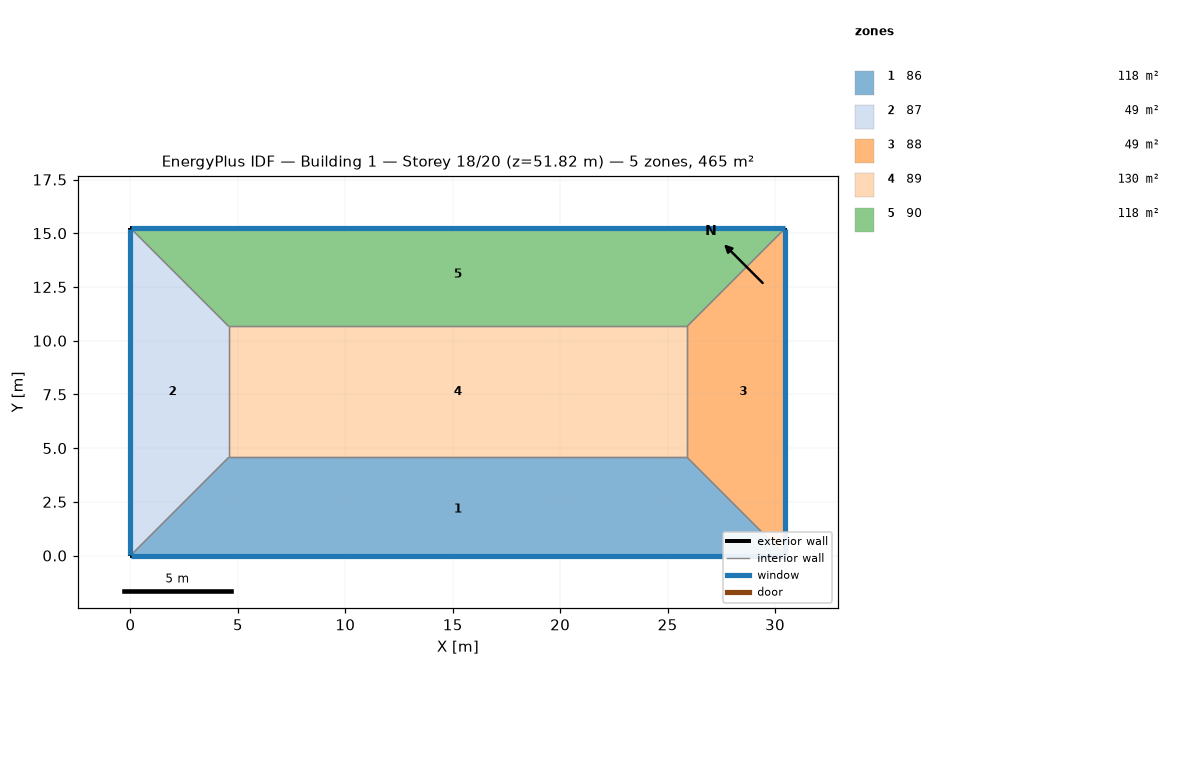
=== STOREY PLAN SPEC (per zone: floor XY polygon, exterior-wall plan segments, windows/doors) ===
zone 1: 86  (118.5 m²)
  floor: (25.91, 4.57) (30.48, 0.00) (0.00, 0.00) (4.57, 4.57)
  exterior wall: (0.00, 0.00) – (30.48, 0.00)  [30.5 m]
    window: (0.03, 0.00) – (30.45, 0.00)  [37.2 m²]
  interior walls: 3
zone 2: 87  (48.8 m²)
  floor: (0.00, 15.24) (4.57, 10.67) (4.57, 4.57) (0.00, 0.00)
  exterior wall: (0.00, 15.24) – (0.00, 0.00)  [15.2 m]
    window: (0.00, 15.21) – (0.00, 0.03)  [18.6 m²]
  interior walls: 3
zone 3: 88  (48.8 m²)
  floor: (30.48, 15.24) (30.48, 0.00) (25.91, 4.57) (25.91, 10.67)
  exterior wall: (30.48, 0.00) – (30.48, 15.24)  [15.2 m]
    window: (30.48, 0.03) – (30.48, 15.21)  [18.6 m²]
  interior walls: 3
zone 4: 89  (130.1 m²)
  floor: (25.91, 10.67) (25.91, 4.57) (4.57, 4.57) (4.57, 10.67)
  interior walls: 4
zone 5: 90  (118.5 m²)
  floor: (30.48, 15.24) (25.91, 10.67) (4.57, 10.67) (0.00, 15.24)
  exterior wall: (30.48, 15.24) – (0.00, 15.24)  [30.5 m]
    window: (30.45, 15.24) – (0.03, 15.24)  [37.2 m²]
  interior walls: 3

=== DERIVED (storey summary) ===
Building: Building 1
Storey: 18 of 20  (floor level z = 51.82 m)
Storey gross floor area: 464.5 m²
Zones on this storey: 5
  - 86: floor 118.5 m²; exterior wall 30.5 m (92.9 m²); 1 window(s) 37.2 m²; WWR 40.0%
  - 87: floor 48.8 m²; exterior wall 15.2 m (46.5 m²); 1 window(s) 18.6 m²; WWR 40.0%
  - 88: floor 48.8 m²; exterior wall 15.2 m (46.5 m²); 1 window(s) 18.6 m²; WWR 40.0%
  - 89: floor 130.1 m²
  - 90: floor 118.5 m²; exterior wall 30.5 m (92.9 m²); 1 window(s) 37.2 m²; WWR 40.0%
Zone adjacency (shared interzone walls):
  - 86 ↔ 87
  - 86 ↔ 88
  - 86 ↔ 89
  - 87 ↔ 89
  - 87 ↔ 90
  - 88 ↔ 89
  - 88 ↔ 90
  - 89 ↔ 90